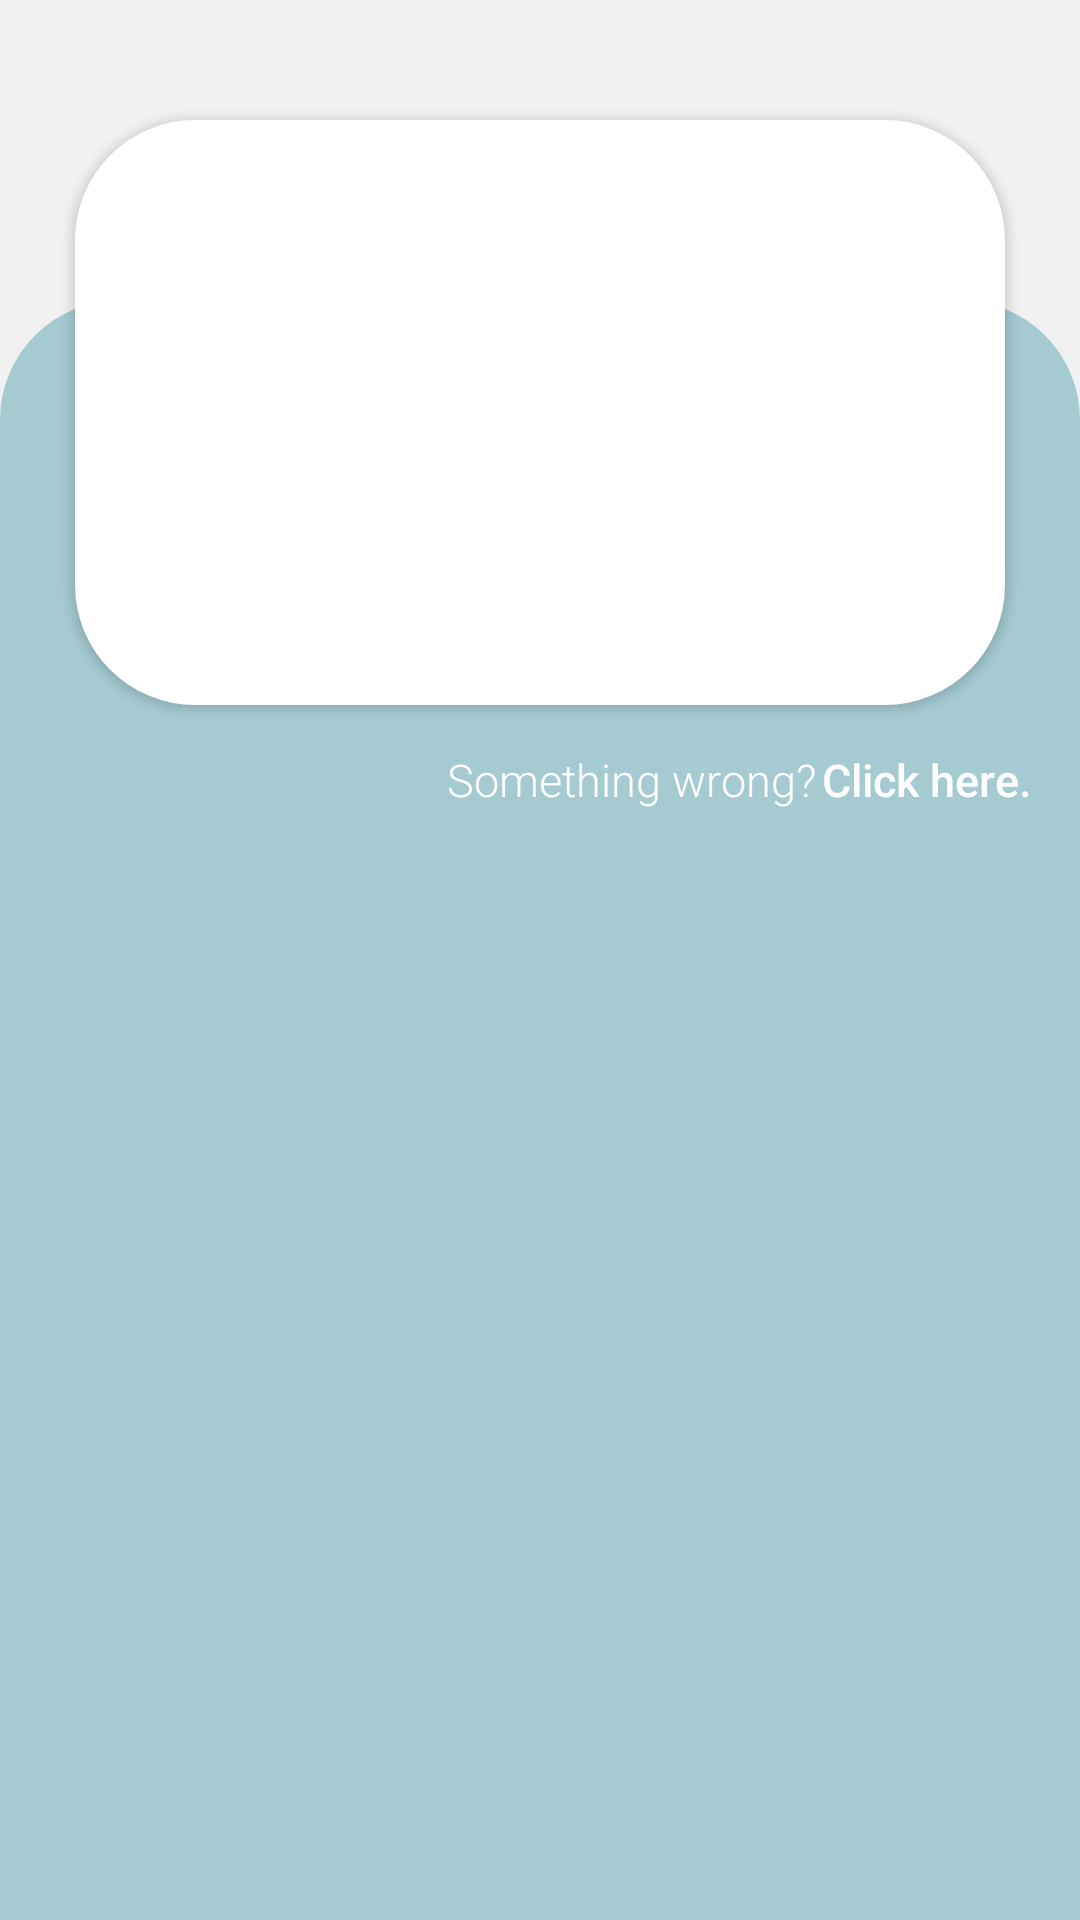

Reconstruct the res/layout file that produces this screen, plus the resources it refers to.
<!-- AndroidManifest.xml: application theme AppTheme -->
<!-- res/layout/activity__overall.xml -->
<?xml version="1.0" encoding="utf-8"?>
<androidx.constraintlayout.widget.ConstraintLayout xmlns:android="http://schemas.android.com/apk/res/android"
        xmlns:app="http://schemas.android.com/apk/res-auto"
        xmlns:tools="http://schemas.android.com/tools"
        android:layout_width="match_parent"
        android:layout_height="match_parent"
        tools:context=".Activity_Overall"
        android:background="#F1F1F1"
        android:theme="@style/Theme.AppCompat.NoActionBar"
        >

    <FrameLayout
        android:layout_width="match_parent"
        android:layout_height="match_parent">

        <LinearLayout

            android:id="@+id/linearLayout"
            android:layout_width="match_parent"
            android:layout_height="wrap_content"
            android:gravity="center"
            android:elevation="2dp"
            android:layout_marginEnd="25dp"
            android:paddingBottom="20dp"
            android:paddingTop="20dp"
            android:layout_marginStart="25dp"
            android:layout_marginTop="40dp"
            android:background="@drawable/backg"
           >

            <com.github.mikephil.charting.charts.PieChart

                android:id="@+id/presentPieAtt"
                android:layout_width="155dp"
                android:layout_height="155dp"

                android:visibility="invisible">

            </com.github.mikephil.charting.charts.PieChart>

            <com.github.mikephil.charting.charts.PieChart
                android:id="@+id/absentPieAtt"
                android:layout_width="155dp"
                android:layout_height="155dp"

                android:visibility="invisible">

            </com.github.mikephil.charting.charts.PieChart>

        </LinearLayout>

        <androidx.constraintlayout.widget.ConstraintLayout
            android:layout_width="match_parent"
            android:layout_height="match_parent"
            android:layout_marginTop="100dp"

            android:background="@drawable/backgroundhome"
            >

            <LinearLayout
                android:layout_width="wrap_content"
                android:layout_height="wrap_content"
                android:layout_marginStart="8dp"
                android:layout_marginEnd="8dp"
                android:layout_marginBottom="8dp"
                android:orientation="horizontal"
                android:padding="2dp"
                android:onClick="SendEmailToTeacher"
                app:layout_constraintBottom_toTopOf="@+id/recyclerViewDetails"
                app:layout_constraintEnd_toEndOf="parent"
                app:layout_constraintHorizontal_bias="0.958"
                app:layout_constraintStart_toStartOf="parent">

                <TextView
                    android:layout_width="wrap_content"
                    android:layout_height="wrap_content"
                    android:fontFamily="sans-serif-light"
                    android:text="Something wrong?"
                    android:textColor="#ffffff"
                    android:textSize="15sp" />

                <TextView
                    android:layout_width="wrap_content"
                    android:layout_height="wrap_content"
                    android:fontFamily="sans-serif-medium"
                    android:paddingStart="2dp"
                    android:text="Click here."
                    android:textColor="#ffffff"
                    android:textSize="15sp" />
            </LinearLayout>


            <androidx.recyclerview.widget.RecyclerView
                android:id="@+id/recyclerViewDetails"
                android:layout_width="match_parent"
                android:layout_height="match_parent"

                android:layout_marginStart="8dp"
                android:layout_marginTop="180dp"
                android:layout_marginEnd="8dp"
                android:layout_marginBottom="30dp"
                app:layout_constraintBottom_toBottomOf="parent"
                app:layout_constraintEnd_toEndOf="parent"
                app:layout_constraintHorizontal_bias="1.0"
                app:layout_constraintStart_toStartOf="parent"
                app:layout_constraintTop_toTopOf="parent"
                app:layout_constraintVertical_bias="1.0" />
        </androidx.constraintlayout.widget.ConstraintLayout>
    </FrameLayout>
</androidx.constraintlayout.widget.ConstraintLayout>
<!-- resources referenced by this layout -->
<resources>
  <!-- drawable backg (drawable) -->
  <?xml version="1.0" encoding="utf-8"?>
  <selector xmlns:android="http://schemas.android.com/apk/res/android">
      <item>
          <shape  android:shape="rectangle">
              <corners
                  android:radius="40sp">
  
  
              </corners>
  <padding android:bottom="5dp"/>            <solid android:color="#ffffff"/>
  
          </shape>
      </item>
  
  </selector>
  <!-- drawable backgroundhome (drawable) -->
  <?xml version="1.0" encoding="utf-8"?>
  <selector xmlns:android="http://schemas.android.com/apk/res/android">
      <item>
          <shape  android:shape="rectangle">
              <corners
                  android:topLeftRadius="40dp"
                  android:topRightRadius="40dp">
  
  
              </corners>
              <solid android:color="#A5CAD2"/>
  
          </shape>
      </item>
  
  </selector>
  <style name="AppTheme" parent="Theme.AppCompat.Light.DarkActionBar">
          
          <item name="colorPrimary">@color/colorPrimary</item>
          <item name="colorPrimaryDark">@color/colorPrimaryDark</item>
          <item name="colorAccent">@color/colorAccent</item>
          <item name="android:actionMenuTextColor">#ffffff</item>
  
      </style>
  <color name="colorPrimary">#323143</color>
  <color name="colorPrimaryDark">#070000</color>
  <color name="colorAccent">#F38D8D</color>
</resources>
